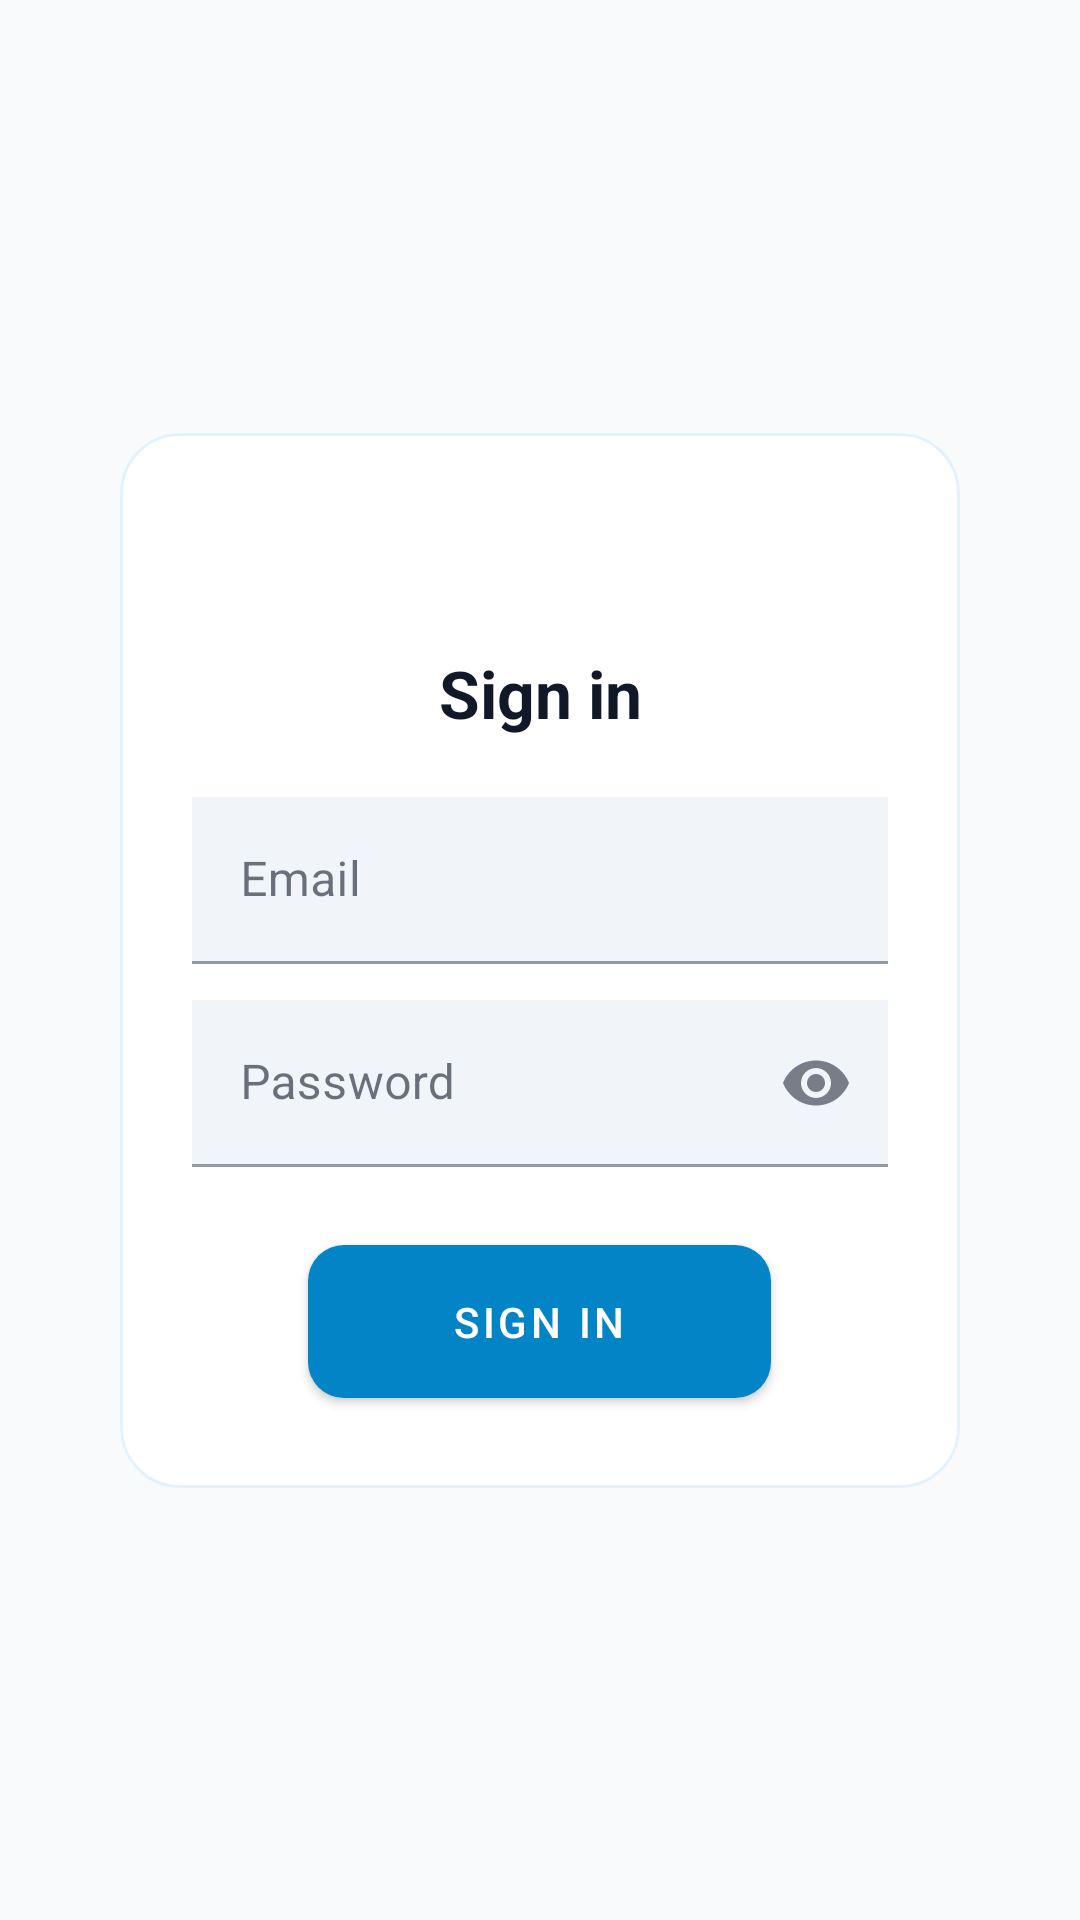

Layout XML and referenced resources for this Android screen:
<!-- AndroidManifest.xml: activity theme Theme.GroufrNative -->
<!-- res/layout/activity_login.xml -->
<?xml version="1.0" encoding="utf-8"?>
<androidx.constraintlayout.widget.ConstraintLayout xmlns:android="http://schemas.android.com/apk/res/android"
    xmlns:app="http://schemas.android.com/apk/res-auto"
    android:layout_width="match_parent"
    android:layout_height="match_parent"
    android:background="@color/neutral_50"
    android:padding="24dp">

    <com.google.android.material.card.MaterialCardView
        android:id="@+id/login_card"
        android:layout_width="0dp"
        android:layout_height="wrap_content"
        android:layout_margin="16dp"
        app:cardCornerRadius="20dp"
        app:cardElevation="0dp"
        app:strokeColor="@color/primary_100"
        app:strokeWidth="1dp"
        app:layout_constraintBottom_toBottomOf="parent"
        app:layout_constraintEnd_toEndOf="parent"
        app:layout_constraintStart_toStartOf="parent"
        app:layout_constraintTop_toTopOf="parent">

        <LinearLayout
            android:layout_width="match_parent"
            android:layout_height="wrap_content"
            android:orientation="vertical"
            android:padding="24dp">

            <ImageView
                android:id="@+id/login_logo"
                android:layout_width="160dp"
                android:layout_height="32dp"
                android:layout_gravity="center_horizontal"
                android:contentDescription="@string/logo_content_description" />

            <TextView
                android:id="@+id/login_title"
                android:layout_width="match_parent"
                android:layout_height="wrap_content"
                android:layout_marginTop="16dp"
                android:text="@string/login_title"
                android:textAlignment="center"
                android:textColor="@color/neutral_900"
                android:textSize="22sp"
                android:textStyle="bold" />

            <com.google.android.material.textfield.TextInputLayout
                android:id="@+id/login_email_layout"
                android:layout_width="match_parent"
                android:layout_height="wrap_content"
                android:layout_marginTop="20dp"
                android:hint="@string/login_email_hint">

                <com.google.android.material.textfield.TextInputEditText
                    android:id="@+id/login_email"
                    android:layout_width="match_parent"
                    android:layout_height="wrap_content"
                    android:background="@color/neutral_100"
                    android:autofillHints="emailAddress"
                    android:inputType="textEmailAddress" />
            </com.google.android.material.textfield.TextInputLayout>

            <com.google.android.material.textfield.TextInputLayout
                android:id="@+id/login_password_layout"
                android:layout_width="match_parent"
                android:layout_height="wrap_content"
                android:layout_marginTop="12dp"
                android:hint="@string/login_password_hint"
                app:endIconMode="password_toggle">

                <com.google.android.material.textfield.TextInputEditText
                    android:id="@+id/login_password"
                    android:layout_width="match_parent"
                    android:layout_height="wrap_content"
                    android:background="@color/neutral_100"
                    android:autofillHints="password"
                    android:inputType="textPassword" />
            </com.google.android.material.textfield.TextInputLayout>

            <com.google.android.material.button.MaterialButton
                android:id="@+id/login_button"
                android:layout_width="wrap_content"
                android:layout_height="wrap_content"
                android:layout_marginTop="20dp"
                android:paddingVertical="16dp"
                android:paddingHorizontal="48dp"
                android:layout_gravity="center_horizontal"
                app:cornerRadius="12dp"
                android:text="@string/login_button" />

            <TextView
                android:id="@+id/login_error"
                android:layout_width="match_parent"
                android:layout_height="wrap_content"
                android:layout_marginTop="10dp"
                android:textColor="@color/error_500"
                android:visibility="gone" />
        </LinearLayout>
    </com.google.android.material.card.MaterialCardView>
</androidx.constraintlayout.widget.ConstraintLayout>
<!-- resources referenced by this layout -->
<resources>
  <color name="error_500">#ef4444</color>
  <color name="neutral_100">#f1f5f9</color>
  <color name="neutral_50">#f8fafc</color>
  <color name="neutral_900">#111827</color>
  <color name="primary_100">#e0f2fe</color>
  <string name="login_button">Sign in</string>
  <string name="login_email_hint">Email</string>
  <string name="login_password_hint">Password</string>
  <string name="login_title">Sign in</string>
  <string name="logo_content_description" translatable="false">Groufr logo</string>
  <style name="Theme.GroufrNative" parent="Theme.MaterialComponents.Light.NoActionBar">
          <item name="colorPrimary">@color/primary_600</item>
          <item name="colorPrimaryVariant">@color/primary_700</item>
          <item name="colorOnPrimary">@color/white</item>
          <item name="colorSecondary">@color/primary_400</item>
          <item name="colorSecondaryVariant">@color/primary_300</item>
          <item name="colorOnSecondary">@color/primary_950</item>
          <item name="android:colorBackground">@color/neutral_50</item>
          <item name="colorSurface">@color/white</item>
          <item name="colorOnSurface">@color/neutral_900</item>
          <item name="colorError">@color/error_500</item>
          <item name="colorOnError">@color/white</item>
          <item name="android:statusBarColor">@color/white</item>
          <item name="android:windowLightStatusBar">true</item>
      </style>
  <color name="primary_600">#0284c7</color>
  <color name="primary_700">#0369a1</color>
  <color name="white">#ffffff</color>
  <color name="primary_400">#38bdf8</color>
  <color name="primary_300">#7dd3fc</color>
  <color name="primary_950">#082f49</color>
</resources>
